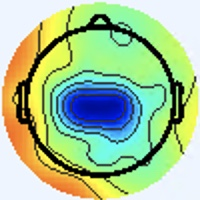

The table this chart was drawn from, first rows:
[238 245 255], [238 245 255], [238 245 255], [238 245 255], [238 245 255], [238 245 255], [238 245 255], [238 245 255], [238 245 255], [238 245 255], [238 245 255], [238 245 255], [238 245 255], [238 245 255], [238 245 255], [238 245 255], [238 245 255], [238 245 255], [238 245 255], [238 245 255], [238 245 255], [238 245 255], [238 245 255], [238 245 255]
[238 245 255], [238 245 255], [238 245 255], [238 245 255], [238 245 255], [238 245 255], [238 245 255], [238 245 255], [238 245 255], [238 245 255], [238 245 255], [238 245 255], [238 245 255], [238 245 255], [238 245 255], [238 245 255], [238 245 255], [238 245 255], [238 245 255], [238 245 255], [238 245 255], [238 245 255], [238 245 255], [238 245 255]
[238 245 255], [238 245 255], [238 245 255], [238 245 255], [238 245 255], [238 245 255], [238 245 255], [238 245 255], [238 245 255], [238 245 255], [238 245 255], [238 245 255], [238 245 255], [238 245 255], [238 245 255], [238 245 255], [238 245 255], [238 245 255], [238 245 255], [238 245 255], [238 245 255], [238 245 255], [238 245 255], [238 245 255]
[238 245 255], [238 245 255], [238 245 255], [238 245 255], [238 245 255], [238 245 255], [238 245 255], [238 245 255], [238 245 255], [238 245 255], [238 245 255], [238 245 255], [238 245 255], [238 245 255], [238 245 255], [238 245 255], [238 245 255], [238 245 255], [238 245 255], [238 245 255], [238 245 255], [238 245 255], [238 245 255], [238 245 255]
[238 245 255], [238 245 255], [238 245 255], [238 245 255], [238 245 255], [238 245 255], [238 245 255], [238 245 255], [238 245 255], [238 245 255], [238 245 255], [238 245 255], [238 245 255], [238 245 255], [238 245 255], [238 245 255], [238 245 255], [238 245 255], [238 245 255], [238 245 255], [238 245 255], [238 245 255], [238 245 255], [238 245 255]
[238 245 255], [238 245 255], [238 245 255], [238 245 255], [238 245 255], [238 245 255], [238 245 255], [238 245 255], [238 245 255], [238 245 255], [238 245 255], [238 245 255], [238 245 255], [238 245 255], [238 245 255], [238 245 255], [238 245 255], [238 245 255], [238 245 255], [238 245 255], [238 245 255], [238 245 255], [238 245 255], [238 245 255]
[238 245 255], [238 245 255], [238 245 255], [238 245 255], [238 245 255], [238 245 255], [238 245 255], [238 245 255], [238 245 255], [238 245 255], [238 245 255], [238 245 255], [238 245 255], [238 245 255], [238 245 255], [238 245 255], [238 245 255], [238 245 255], [238 245 255], [238 245 255], [238 245 255], [238 245 255], [238 245 255], [238 245 255]
[238 245 255], [238 245 255], [238 245 255], [238 245 255], [238 245 255], [238 245 255], [238 245 255], [238 245 255], [238 245 255], [238 245 255], [238 245 255], [238 245 255], [238 245 255], [238 245 255], [238 245 255], [238 245 255], [238 245 255], [238 245 255], [238 245 255], [238 245 255], [238 245 255], [238 245 255], [238 245 255], [238 245 255]
[238 245 255], [238 245 255], [238 245 255], [238 245 255], [238 245 255], [238 245 255], [238 245 255], [238 245 255], [238 245 255], [238 245 255], [238 245 255], [238 245 255], [238 245 255], [238 245 255], [238 245 255], [238 245 255], [238 245 255], [238 245 255], [238 245 255], [238 245 255], [238 245 255], [238 245 255], [238 245 255], [238 245 255]
[238 245 255], [238 245 255], [238 245 255], [238 245 255], [238 245 255], [238 245 255], [238 245 255], [238 245 255], [238 245 255], [238 245 255], [238 245 255], [238 245 255], [238 245 255], [238 245 255], [238 245 255], [238 245 255], [238 245 255], [238 245 255], [238 245 255], [238 245 255], [238 245 255], [238 245 255], [238 245 255], [238 245 255]
[238 245 255], [238 245 255], [238 245 255], [238 245 255], [238 245 255], [238 245 255], [238 245 255], [238 245 255], [238 245 255], [238 245 255], [238 245 255], [238 245 255], [238 245 255], [238 245 255], [238 245 255], [238 245 255], [238 245 255], [238 245 255], [238 245 255], [238 245 255], [238 245 255], [238 245 255], [238 245 255], [238 245 255]
[238 245 255], [238 245 255], [238 245 255], [238 245 255], [238 245 255], [238 245 255], [238 245 255], [238 245 255], [238 245 255], [238 245 255], [238 245 255], [238 245 255], [238 245 255], [238 245 255], [238 245 255], [238 245 255], [238 245 255], [238 245 255], [238 245 255], [238 245 255], [238 245 255], [238 245 255], [238 245 255], [238 245 255]
[238 245 255], [238 245 255], [238 245 255], [238 245 255], [238 245 255], [238 245 255], [238 245 255], [238 245 255], [238 245 255], [238 245 255], [238 245 255], [238 245 255], [238 245 255], [238 245 255], [238 245 255], [238 245 255], [238 245 255], [238 245 255], [238 245 255], [238 245 255], [238 245 255], [238 245 255], [238 245 255], [238 245 255]
[238 245 255], [238 245 255], [238 245 255], [238 245 255], [238 245 255], [238 245 255], [238 245 255], [238 245 255], [238 245 255], [238 245 255], [238 245 255], [238 245 255], [238 245 255], [238 245 255], [238 245 255], [238 245 255], [238 245 255], [238 245 255], [238 245 255], [238 245 255], [238 245 255], [238 245 255], [238 245 255], [238 245 255]
[238 245 255], [238 245 255], [238 245 255], [238 245 255], [238 245 255], [238 245 255], [238 245 255], [238 245 255], [238 245 255], [238 245 255], [238 245 255], [238 245 255], [238 245 255], [238 245 255], [238 245 255], [238 245 255], [238 245 255], [238 245 255], [238 245 255], [238 245 255], [238 245 255], [238 245 255], [238 245 255], [238 245 255]
[238 245 255], [238 245 255], [238 245 255], [238 245 255], [238 245 255], [238 245 255], [238 245 255], [238 245 255], [238 245 255], [238 245 255], [238 245 255], [238 245 255], [238 245 255], [238 245 255], [238 245 255], [238 245 255], [238 245 255], [238 245 255], [238 245 255], [238 245 255], [238 245 255], [238 245 255], [238 245 255], [238 245 255]
[238 245 255], [238 245 255], [238 245 255], [238 245 255], [238 245 255], [238 245 255], [238 245 255], [238 245 255], [238 245 255], [238 245 255], [238 245 255], [238 245 255], [238 245 255], [238 245 255], [238 245 255], [238 245 255], [238 245 255], [238 245 255], [238 245 255], [238 245 255], [238 245 255], [238 245 255], [238 245 255], [238 245 255]
[238 245 255], [238 245 255], [238 245 255], [238 245 255], [238 245 255], [238 245 255], [238 245 255], [238 245 255], [238 245 255], [238 245 255], [238 245 255], [238 245 255], [238 245 255], [238 245 255], [238 245 255], [238 245 255], [238 245 255], [238 245 255], [238 245 255], [238 245 255], [238 245 255], [238 245 255], [238 245 255], [238 245 255]
[238 245 255], [238 245 255], [238 245 255], [238 245 255], [238 245 255], [238 245 255], [238 245 255], [238 245 255], [238 245 255], [238 245 255], [238 245 255], [238 245 255], [238 245 255], [238 245 255], [238 245 255], [238 245 255], [238 245 255], [238 245 255], [238 245 255], [238 245 255], [238 245 255], [238 245 255], [238 245 255], [238 245 255]
[238 245 255], [238 245 255], [238 245 255], [238 245 255], [238 245 255], [238 245 255], [238 245 255], [238 245 255], [238 245 255], [238 245 255], [238 245 255], [238 245 255], [238 245 255], [238 245 255], [238 245 255], [238 245 255], [238 245 255], [238 245 255], [238 245 255], [238 245 255], [238 245 255], [238 245 255], [238 245 255], [238 245 255]
[238 245 255], [238 245 255], [238 245 255], [238 245 255], [238 245 255], [238 245 255], [238 245 255], [238 245 255], [238 245 255], [238 245 255], [238 245 255], [238 245 255], [238 245 255], [238 245 255], [238 245 255], [238 245 255], [238 245 255], [238 245 255], [238 245 255], [238 245 255], [238 245 255], [238 245 255], [238 245 255], [238 245 255]
[238 245 255], [238 245 255], [238 245 255], [238 245 255], [238 245 255], [238 245 255], [238 245 255], [238 245 255], [238 245 255], [238 245 255], [238 245 255], [238 245 255], [238 245 255], [238 245 255], [238 245 255], [238 245 255], [238 245 255], [238 245 255], [238 245 255], [238 245 255], [238 245 255], [238 245 255], [238 245 255], [238 245 255]
[238 245 255], [238 245 255], [238 245 255], [238 245 255], [238 245 255], [238 245 255], [238 245 255], [238 245 255], [238 245 255], [238 245 255], [238 245 255], [238 245 255], [238 245 255], [238 245 255], [238 245 255], [238 245 255], [238 245 255], [238 245 255], [238 245 255], [238 245 255], [238 245 255], [238 245 255], [238 245 255], [238 245 255]
[238 245 255], [238 245 255], [238 245 255], [238 245 255], [238 245 255], [238 245 255], [238 245 255], [238 245 255], [238 245 255], [238 245 255], [238 245 255], [238 245 255], [238 245 255], [238 245 255], [238 245 255], [238 245 255], [238 245 255], [238 245 255], [238 245 255], [238 245 255], [238 245 255], [238 245 255], [238 245 255], [238 245 255]
[238 245 255], [238 245 255], [238 245 255], [238 245 255], [238 245 255], [238 245 255], [238 245 255], [238 245 255], [238 245 255], [238 245 255], [238 245 255], [238 245 255], [238 245 255], [238 245 255], [238 245 255], [238 245 255], [238 245 255], [238 245 255], [238 245 255], [238 245 255], [238 245 255], [238 245 255], [238 244 255], [238 244 255]
[238 245 255], [238 245 255], [238 245 255], [238 245 255], [238 245 255], [238 245 255], [238 245 255], [238 245 255], [238 245 255], [238 245 255], [238 245 255], [238 245 255], [238 245 255], [238 245 255], [238 245 255], [238 245 255], [238 245 255], [238 245 255], [238 245 255], [238 245 255], [238 245 255], [238 245 255], [238 244 255], [238 244 255]
[238 245 255], [238 245 255], [238 245 255], [238 245 255], [238 245 255], [238 245 255], [238 245 255], [238 245 255], [238 245 255], [238 245 255], [238 245 255], [238 245 255], [238 245 255], [238 245 255], [238 245 255], [238 245 255], [238 245 255], [238 245 255], [238 245 255], [238 245 255], [238 245 255], [238 245 255], [238 244 255], [238 244 255]
[238 245 255], [238 245 255], [238 245 255], [238 245 255], [238 245 255], [238 245 255], [238 245 255], [238 245 255], [238 245 255], [238 245 255], [238 245 255], [238 245 255], [238 245 255], [238 245 255], [238 245 255], [238 245 255], [238 245 255], [238 245 255], [238 245 255], [238 245 255], [238 245 255], [238 245 255], [238 244 255], [238 244 255]
[238 245 255], [238 245 255], [238 245 255], [238 245 255], [238 245 255], [238 245 255], [238 245 255], [238 245 255], [238 245 255], [238 245 255], [238 245 255], [238 245 255], [238 245 255], [238 245 255], [238 245 255], [238 245 255], [238 245 255], [238 245 255], [238 245 255], [238 245 255], [238 245 255], [238 245 255], [238 245 255], [238 245 255]
[238 245 255], [238 245 255], [238 245 255], [238 245 255], [238 245 255], [238 245 255], [238 245 255], [238 245 255], [238 245 255], [238 245 255], [238 245 255], [238 245 255], [238 245 255], [238 245 255], [238 245 255], [238 245 255], [238 245 255], [238 245 255], [238 245 255], [238 245 255], [238 245 255], [238 245 255], [238 245 255], [238 245 255]
[238 245 255], [238 245 255], [238 245 255], [238 245 255], [238 245 255], [238 245 255], [238 245 255], [238 245 255], [238 245 255], [238 245 255], [238 245 255], [238 245 255], [238 245 255], [238 245 255], [238 245 255], [238 245 255], [238 245 255], [238 245 255], [238 245 255], [238 245 255], [238 245 255], [238 245 255], [238 245 255], [238 245 255]
[238 245 255], [238 245 255], [238 245 255], [238 245 255], [238 245 255], [238 245 255], [238 245 255], [238 245 255], [238 245 255], [238 245 255], [238 245 255], [238 245 255], [238 245 255], [238 245 255], [238 245 255], [238 245 255], [240 244 255], [240 244 255], [238 245 253], [238 245 253], [238 245 255], [238 245 255], [238 244 255], [237 245 255]
[238 245 255], [238 245 255], [238 245 255], [238 245 255], [238 245 255], [238 245 255], [238 245 255], [238 245 255], [238 245 255], [238 245 255], [238 245 255], [238 245 255], [238 245 255], [238 245 255], [238 245 255], [240 244 255], [241 243 255], [239 241 253], [240 248 251], [238 246 249], [237 244 254], [240 246 255], [238 246 255], [236 246 255]
[238 245 255], [238 245 255], [238 245 255], [238 245 255], [238 245 255], [238 245 255], [238 245 255], [238 245 255], [238 245 255], [238 245 255], [238 245 255], [238 245 255], [238 245 255], [238 245 255], [238 245 255], [238 245 255], [239 243 255], [239 243 254], [240 248 251], [238 248 250], [239 243 254], [240 244 255], [236 242 255], [236 244 255]
[238 245 255], [238 245 255], [238 245 255], [238 245 255], [238 245 255], [238 245 255], [238 245 255], [238 245 255], [238 245 255], [238 245 255], [238 245 255], [238 245 255], [238 245 255], [238 245 255], [238 245 255], [237 246 255], [237 247 255], [234 247 255], [237 248 254], [237 246 253], [240 244 255], [241 243 255], [241 243 255], [243 245 255]
[238 245 255], [238 245 255], [238 245 255], [238 245 255], [238 245 255], [238 245 255], [238 245 255], [238 245 255], [238 245 255], [238 245 255], [238 245 255], [238 245 255], [238 245 255], [238 245 255], [238 245 255], [237 246 255], [237 247 255], [236 246 255], [235 245 254], [236 245 254], [241 245 255], [242 244 255], [241 243 255], [242 244 255]
[238 245 255], [238 245 255], [238 245 255], [238 245 255], [238 245 255], [238 245 255], [238 245 255], [238 245 255], [238 245 255], [238 245 255], [238 245 255], [238 245 255], [238 245 255], [238 245 255], [238 245 255], [240 244 255], [240 243 252], [240 244 255], [236 244 255], [236 246 255], [241 245 254], [239 243 252], [239 243 254], [236 243 253]
[238 245 255], [238 245 255], [238 245 255], [238 245 255], [238 245 255], [238 245 255], [238 245 255], [238 245 255], [238 245 255], [238 245 255], [238 245 255], [238 245 255], [238 245 255], [238 245 255], [238 245 255], [240 244 255], [242 242 252], [241 243 255], [239 245 255], [238 246 255], [239 243 254], [239 243 252], [241 248 255], [245 246 250]
[238 245 255], [238 245 255], [238 245 255], [238 245 255], [238 245 255], [238 245 255], [238 245 255], [238 245 255], [238 245 255], [238 245 255], [238 245 255], [238 245 255], [238 245 255], [238 245 255], [238 245 255], [238 245 255], [242 244 255], [240 244 255], [240 244 255], [239 245 255], [236 242 254], [239 246 255], [246 251 255], [250 242 231]
[238 245 255], [238 245 255], [238 245 255], [238 245 255], [238 245 255], [238 245 255], [238 245 255], [238 245 255], [238 245 255], [238 245 255], [238 245 255], [238 245 255], [238 245 255], [238 245 255], [238 245 255], [238 244 255], [239 245 255], [237 243 255], [239 243 254], [242 246 255], [238 245 253], [245 246 248], [251 243 232], [251 225 190]
[238 245 255], [238 245 255], [238 245 255], [238 245 255], [238 245 255], [238 245 255], [238 245 255], [238 245 255], [238 245 255], [238 245 255], [238 245 255], [238 245 255], [238 245 255], [238 245 255], [238 245 255], [237 245 255], [238 246 255], [236 244 255], [240 247 253], [240 245 248], [243 249 249], [255 248 232], [238 204 159], [225 167 103]
[238 245 255], [238 245 255], [238 245 255], [238 245 255], [238 245 255], [238 245 255], [238 245 255], [238 245 255], [238 245 255], [238 245 255], [238 245 255], [238 245 255], [238 245 255], [238 245 255], [238 245 255], [237 245 255], [234 244 255], [237 247 255], [238 245 251], [246 246 244], [255 245 233], [250 220 186], [228 167 104], [223 142  61]
[238 245 255], [238 245 255], [238 245 255], [238 245 255], [238 245 255], [238 245 255], [238 245 255], [238 245 255], [238 245 255], [238 245 255], [238 245 255], [238 245 255], [238 245 255], [238 245 255], [238 245 255], [237 246 255], [237 247 255], [238 248 255], [241 250 255], [245 236 229], [237 192 163], [232 160 110], [234 143  73], [235 136  55]
[238 245 255], [238 245 255], [238 245 255], [238 245 255], [238 245 255], [238 245 255], [238 245 255], [238 245 255], [238 245 255], [238 245 255], [238 245 255], [238 245 255], [238 245 255], [238 245 255], [238 245 255], [237 246 255], [236 245 252], [239 250 254], [242 252 254], [247 231 218], [230 167 124], [223 129  67], [236 132  59], [244 137  55]
[238 245 255], [238 245 255], [238 245 255], [238 245 255], [238 245 255], [238 245 255], [238 245 255], [238 245 255], [238 245 255], [238 245 255], [238 245 255], [238 245 255], [238 245 255], [238 245 255], [238 245 255], [237 246 253], [238 247 252], [239 249 250], [244 253 248], [255 240 217], [237 172 118], [222 128  56], [235 134  56], [242 140  56]
[238 245 255], [238 245 255], [238 245 255], [238 245 255], [238 245 255], [238 245 255], [238 245 255], [238 245 255], [238 245 255], [238 245 255], [238 245 255], [238 245 255], [238 245 255], [238 245 255], [238 245 255], [238 245 253], [237 246 251], [243 248 244], [252 240 224], [255 220 184], [239 163 101], [228 131  54], [238 138  53], [239 139  51]
[238 245 255], [238 245 255], [238 245 255], [238 245 255], [238 245 255], [238 245 255], [238 245 255], [238 245 255], [238 245 255], [238 245 255], [238 245 255], [238 245 255], [238 245 255], [238 245 255], [238 245 255], [238 245 253], [242 251 255], [254 244 235], [242 192 157], [230 153  99], [232 139  70], [236 135  55], [239 138  48], [245 144  52]
[238 244 255], [238 245 255], [238 245 253], [238 245 253], [238 245 255], [238 245 255], [238 245 255], [238 245 255], [238 244 255], [238 245 255], [238 245 253], [238 245 253], [238 245 255], [238 245 255], [238 245 255], [243 244 248], [252 243 234], [253 217 191], [231 155 105], [221 122  55], [227 125  51], [239 137  55], [241 140  48], [240 140  46]
[237 244 255], [237 245 255], [237 247 249], [237 247 249], [237 246 253], [237 245 255], [237 245 255], [238 244 255], [239 245 255], [238 242 254], [241 246 252], [239 244 248], [240 244 253], [238 245 253], [240 249 255], [247 238 229], [240 196 159], [227 156 100], [224 134  71], [227 126  54], [234 131  54], [240 135  52], [242 138  49], [242 141  49]
[237 244 255], [237 245 255], [237 247 249], [237 247 248], [237 246 253], [237 245 255], [237 245 255], [238 244 255], [239 242 255], [240 244 255], [241 246 250], [239 244 247], [240 245 251], [241 248 254], [246 253 255], [248 232 217], [226 163 112], [220 129  58], [226 128  57], [232 129  54], [236 131  50], [240 134  50], [241 137  50], [243 142  52]
[236 245 255], [237 245 255], [237 246 253], [238 245 251], [237 246 253], [237 246 255], [238 245 255], [240 244 255], [241 243 255], [240 243 252], [240 245 249], [241 249 252], [238 246 249], [238 243 247], [251 252 255], [255 239 225], [236 166 115], [221 127  55], [230 128  56], [236 130  54], [237 130  50], [241 135  51], [242 138  51], [244 143  53]
[237 245 255], [238 245 255], [240 244 253], [238 245 253], [237 246 255], [237 246 255], [238 245 253], [240 244 253], [242 244 255], [241 244 253], [238 245 251], [236 245 250], [239 247 250], [247 247 247], [254 237 229], [255 215 188], [240 161 104], [229 128  56], [231 128  53], [236 129  51], [238 131  49], [240 136  49], [241 140  50], [241 142  51]
[241 244 251], [241 244 251], [243 243 251], [241 244 253], [237 245 255], [236 246 255], [238 245 255], [240 244 255], [239 245 255], [237 243 255], [237 246 255], [234 245 251], [240 249 254], [247 238 229], [239 188 157], [232 155 103], [232 137  71], [232 129  54], [235 127  52], [237 130  50], [239 133  49], [236 132  45], [241 142  51], [243 145  54]
[241 244 251], [241 244 251], [243 243 251], [241 244 253], [237 245 255], [236 246 255], [238 245 255], [238 245 255], [240 246 255], [235 243 254], [236 246 255], [239 248 255], [246 254 255], [248 230 218], [226 157 115], [215 120  56], [230 126  55], [239 131  56], [239 129  50], [239 130  48], [240 136  51], [235 134  46], [243 145  54], [246 148  57]
[237 245 255], [238 245 255], [243 243 253], [243 243 253], [238 244 255], [237 245 255], [238 245 255], [238 245 253], [238 245 255], [237 246 253], [236 247 253], [238 246 249], [251 252 254], [255 236 222], [236 165 121], [218 120  57], [228 121  49], [240 130  51], [240 129  50], [239 130  48], [244 140  55], [239 139  51], [241 146  54], [242 147  55]
[236 246 255], [237 245 255], [241 244 253], [241 244 253], [240 244 255], [238 244 255], [238 245 255], [238 245 253], [237 244 252], [239 246 252], [237 248 252], [244 246 245], [254 237 227], [255 213 187], [239 157 107], [227 124  57], [234 126  51], [241 130  51], [242 131  50], [237 130  48], [239 137  52], [238 140  51], [239 145  55], [241 148  55]
[238 244 255], [238 245 255], [240 244 253], [240 244 255], [240 243 255], [240 243 255], [237 245 255], [237 246 255], [241 246 252], [240 247 253], [241 252 255], [246 239 231], [237 188 158], [227 147  98], [230 131  66], [236 126  51], [238 127  48], [240 129  48], [240 131  49], [239 132  50], [238 138  52], [237 142  52], [236 145  54], [239 148  57]
[240 244 255], [238 245 255], [238 245 253], [238 245 255], [241 243 255], [240 243 255], [237 245 255], [237 246 255], [241 246 252], [240 245 249], [243 253 255], [246 230 217], [226 157 115], [214 116  53], [227 119  47], [240 129  50], [239 128  47], [240 131  49], [240 131  49], [238 133  50], [237 139  52], [237 143  55], [237 146  55], [239 150  58]
[238 244 255], [237 245 255], [237 246 255], [238 245 255], [241 243 255], [241 243 255], [238 245 255], [237 246 253], [237 244 252], [239 244 248], [250 254 253], [255 236 218], [238 161 115], [220 117  51], [226 119  47], [233 126  48], [237 130  50], [239 132  50], [238 131  49], [238 133  50], [238 140  53], [236 145  56], [238 149  57], [241 152  60]
[237 245 255], [237 245 255], [237 246 255], [238 245 253], [243 242 255], [241 243 255], [238 245 253], [237 246 251], [240 247 255], [246 244 245], [253 239 226], [255 216 184], [243 156 103], [230 123  55], [232 124  51], [235 128  50], [239 132  52], [240 133  51], [239 132  50], [239 134  51], [239 141  54], [237 146  57], [239 150  58], [242 155  60]
[236 246 255], [237 245 255], [238 245 253], [240 244 253], [243 243 255], [241 243 255], [236 246 255], [236 247 253], [244 249 255], [249 236 228], [237 191 158], [231 155 103], [232 130  66], [234 122  48], [237 127  50], [239 132  52], [240 133  51], [239 134  51], [239 132  50], [239 134  51], [240 142  55], [240 146  58], [241 152  60], [243 156  61]
... 139 more rows
